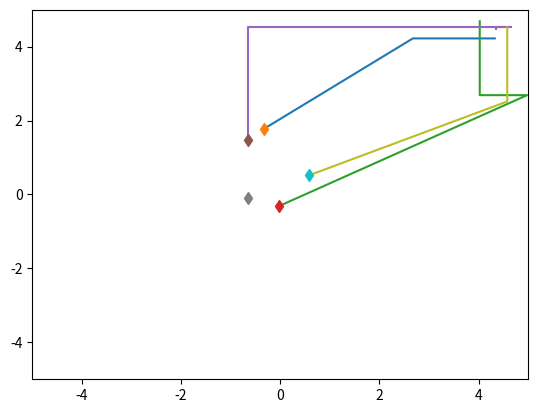

Generate this figure with matplotlib: (Note: this script raises an exception after producing the figure.)
"""Based on https://github.com/ethanfetaya/NRI (MIT License)."""

import numpy as np
import matplotlib.pyplot as plt
import time
from matplotlib.animation import FuncAnimation
import matplotlib.animation as animation

class SpringSim(object):
    def __init__(
        self,
        n_balls=5,
        box_size=5.0,
        loc_std=0.5,
        vel_norm=0.5,
        interaction_strength=0.1,
        noise_var=0.0,
    ):
        self.n_balls = n_balls
        self.box_size = box_size
        self.loc_std = loc_std
        self.vel_norm = vel_norm
        self.interaction_strength = interaction_strength
        self.noise_var = noise_var

        self._spring_types = np.array([0.0, 0.5, 1.0])
        self._delta_T = 0.001
        self._max_F = 0.1 / self._delta_T

    def _energy(self, loc, vel, edges):
        # disables division by zero warning, since I fix it with fill_diagonal
        with np.errstate(divide="ignore"):

            K = 0.5 * (vel ** 2).sum()
            U = 0
            for i in range(loc.shape[1]):
                for j in range(loc.shape[1]):
                    if i != j:
                        r = loc[:, i] - loc[:, j]
                        dist = np.sqrt((r ** 2).sum())
                        U += (
                            0.5
                            * self.interaction_strength
                            * edges[i, j]
                            * (dist ** 2)
                            / 2
                        )
            return U + K

    def _clamp(self, loc, vel):
        """
        :param loc: 2xN location at one time stamp
        :param vel: 2xN velocity at one time stamp
        :return: location and velocity after hitting walls and returning after
            elastically colliding with walls
        """
        assert np.all(loc < self.box_size * 3)
        assert np.all(loc > -self.box_size * 3)

        over = loc > self.box_size
        loc[over] = 2 * self.box_size - loc[over]
        assert np.all(loc <= self.box_size)

        # assert(np.all(vel[over]>0))
        vel[over] = -np.abs(vel[over])

        under = loc < -self.box_size
        loc[under] = -2 * self.box_size - loc[under]
        # assert (np.all(vel[under] < 0))
        assert np.all(loc >= -self.box_size)
        vel[under] = np.abs(vel[under])

        return loc, vel

    def _l2(self, A, B):
        """
        Input: A is a Nxd matrix
               B is a Mxd matirx
        Output: dist is a NxM matrix where dist[i,j] is the square norm
            between A[i,:] and B[j,:]
        i.e. dist[i,j] = ||A[i,:]-B[j,:]||^2
        """
        A_norm = (A ** 2).sum(axis=1).reshape(A.shape[0], 1)
        B_norm = (B ** 2).sum(axis=1).reshape(1, B.shape[0])
        dist = A_norm + B_norm - 2 * A.dot(B.transpose())
        return dist

    def sample_edges(self, spring_prob):
        # Sample edges
        edges = np.random.choice(
            self._spring_types, size=(self.n_balls, self.n_balls), p=spring_prob
        )
        np.fill_diagonal(edges, 0)
        return edges

    def get_edges(
        self,
        undirected,
        influencer,
        uninfluenced,
        confounder,
        spring_prob=[1 / 2, 0, 1 / 2],
    ):
        edges = self.sample_edges(spring_prob)

        if undirected:
            edges = (
                np.tril(edges) + np.tril(edges, -1).T
            )  # this is commented out to get directed graphs

        if confounder:
            while sum(edges[:, -1]) < 2:
                edges = self.sample_edges(spring_prob)

        if influencer:
            edges[:, -1] = 1

        if uninfluenced:
            edges[-1, :] = 0
            edges[-2, :] = 0

            # print(loc_fixed, vel_fixed)
        return edges

    def sample_trajectory(
        self,
        T=10000,
        sample_freq=10,
        spring_prob=[1 / 2, 0, 1 / 2],
        undirected=False,
        fixed_particle=False,
        influencer=False,
        uninfluenced=False,
        confounder=False,
        edges=None,
    ):
        n = self.n_balls
        assert T % sample_freq == 0
        T_save = int(T / sample_freq )
        diag_mask = np.ones((n, n), dtype=bool)
        np.fill_diagonal(diag_mask, 0)
        counter = 0

        if edges is None:
            edges = self.get_edges(
                undirected=undirected,
                influencer=influencer,
                uninfluenced=uninfluenced,
                confounder=confounder,
                spring_prob=spring_prob,
            )

        # Initialize location and velocity
        loc = np.zeros((T_save, 2, n))
        vel = np.zeros((T_save, 2, n))
        loc_next = np.random.randn(2, n) * self.loc_std
        vel_next = np.random.randn(2, n)
        v_norm = np.sqrt((vel_next ** 2).sum(axis=0)).reshape(1, -1)
        vel_next = vel_next * self.vel_norm / v_norm

        if fixed_particle:
            loc_fixed, vel_fixed = self._clamp(np.random.randn(2), np.zeros(2))
            loc_next[:, -1] = loc_fixed
            vel_next[:, -1] = vel_fixed

        loc[0, :, :], vel[0, :, :] = self._clamp(loc_next, vel_next)
        
        # print('first', loc[0])
        # print(loc[-1])

        # disables division by zero warning, since I fix it with fill_diagonal
        with np.errstate(divide="ignore"):

            forces_size = -self.interaction_strength * edges
            np.fill_diagonal(
                forces_size, 0
            )  # self forces are zero (fixes division by zero)
            F = (
                forces_size.reshape(1, n, n)
                * np.concatenate(
                    (
                        np.subtract.outer(loc_next[0, :], loc_next[0, :]).reshape(
                            1, n, n
                        ),
                        np.subtract.outer(loc_next[1, :], loc_next[1, :]).reshape(
                            1, n, n
                        ),
                    )
                )
            ).sum(
                axis=-1
            )  # sum over influence from different particles to get their joint force
            F[F > self._max_F] = self._max_F
            F[F < -self._max_F] = -self._max_F
            
            vel_next += self._delta_T * F
            # run leapfrog
            for i in range(0, T):
                loc_next += self._delta_T * vel_next * F>0
                loc_next, vel_next = self._clamp(loc_next, vel_next)
                
                # Add noise to observations
                loc_next += np.random.randn(2, n) * self.noise_var * F>0
                vel_next += np.random.randn(2, n) * self.noise_var * F>0

                if fixed_particle:
                    loc_next[:, -1] = loc_fixed
                    vel_next[:, -1] = vel_fixed

                if i % sample_freq == 0:
                    loc[counter, :, :], vel[counter, :, :] = loc_next, vel_next
                    counter += 1

                forces_size = -self.interaction_strength * edges
                np.fill_diagonal(forces_size, 0)
                # assert (np.abs(forces_size[diag_mask]).min() > 1e-10)

                F = (
                    forces_size.reshape(1, n, n)
                    * np.concatenate(
                        (
                            np.subtract.outer(loc_next[0, :], loc_next[0, :]).reshape(
                                1, n, n
                            ),
                            np.subtract.outer(loc_next[1, :], loc_next[1, :]).reshape(
                                1, n, n
                            ),
                        )
                    )
                ).sum(axis=-1)
                F[F > self._max_F] = self._max_F
                F[F < -self._max_F] = -self._max_F
                vel_next += self._delta_T * F

            # Add noise to observations
            # loc += np.random.randn(T_save, 2, self.n_balls) * self.noise_var
            # vel += np.random.randn(T_save, 2, self.n_balls) * self.noise_var
            
            return loc, vel, edges

def init():
    # init lines
    for line in lines:
        line.set_data([], [])

    # ax.set_xlim([-5.0, 5.0])
    # ax.set_ylim([-5.0, 5.0])
    return lines

def update(frame):
    for j, line in enumerate(lines):
        line.set_data(loc[frame, 0, j], loc[frame, 1, j])
    return lines

if __name__ == "__main__":
    sim = SpringSim(interaction_strength=0.1, n_balls=5)

    t = time.time()
    loc, vel, edges = sim.sample_trajectory(
        T=20000,
        sample_freq=100,
        fixed_particle=False,
        influencer=False,
        uninfluenced=False,
        confounder=False,
    )  # 5000, 100

    print(edges)
    print("Simulation time: {}".format(time.time() - t))

    vel_norm = np.sqrt((vel ** 2).sum(axis=1))
    plt.figure()
    axes = plt.gca()
    axes.set_xlim([-5.0, 5.0])
    axes.set_ylim([-5.0, 5.0])
    for i in range(loc.shape[-1]):
        plt.plot(loc[:, 0, i], loc[:, 1, i])
        plt.plot(loc[0, 0, i], loc[0, 1, i], "d")
        #plt.plot(loc[:, 0][:,:,i], loc[:, 1][:,:,i])
        #plt.plot(loc[0, 0][:,i], loc[0, 1][:,i], "d")

    plt.show()

    # Create animation.
    # Set up formatting for the movie files.
    Writer = animation.writers["ffmpeg"]
    writer = Writer(fps=15, metadata=dict(artist="Me"), bitrate=1800)

    fig = plt.figure()
    ax = plt.axes(xlim=(-5, 5), ylim=(-5, 5))

    lines = [
        plt.plot([], [], marker="$" + "{:d}".format(i) + "$", alpha=1, markersize=10)[0]
        for i in range(loc.shape[-1])
    ]

    ani = FuncAnimation(fig, update, frames=loc.shape[0], interval=5, blit=True)

    ani.save(filename="test.mp4", writer=writer)